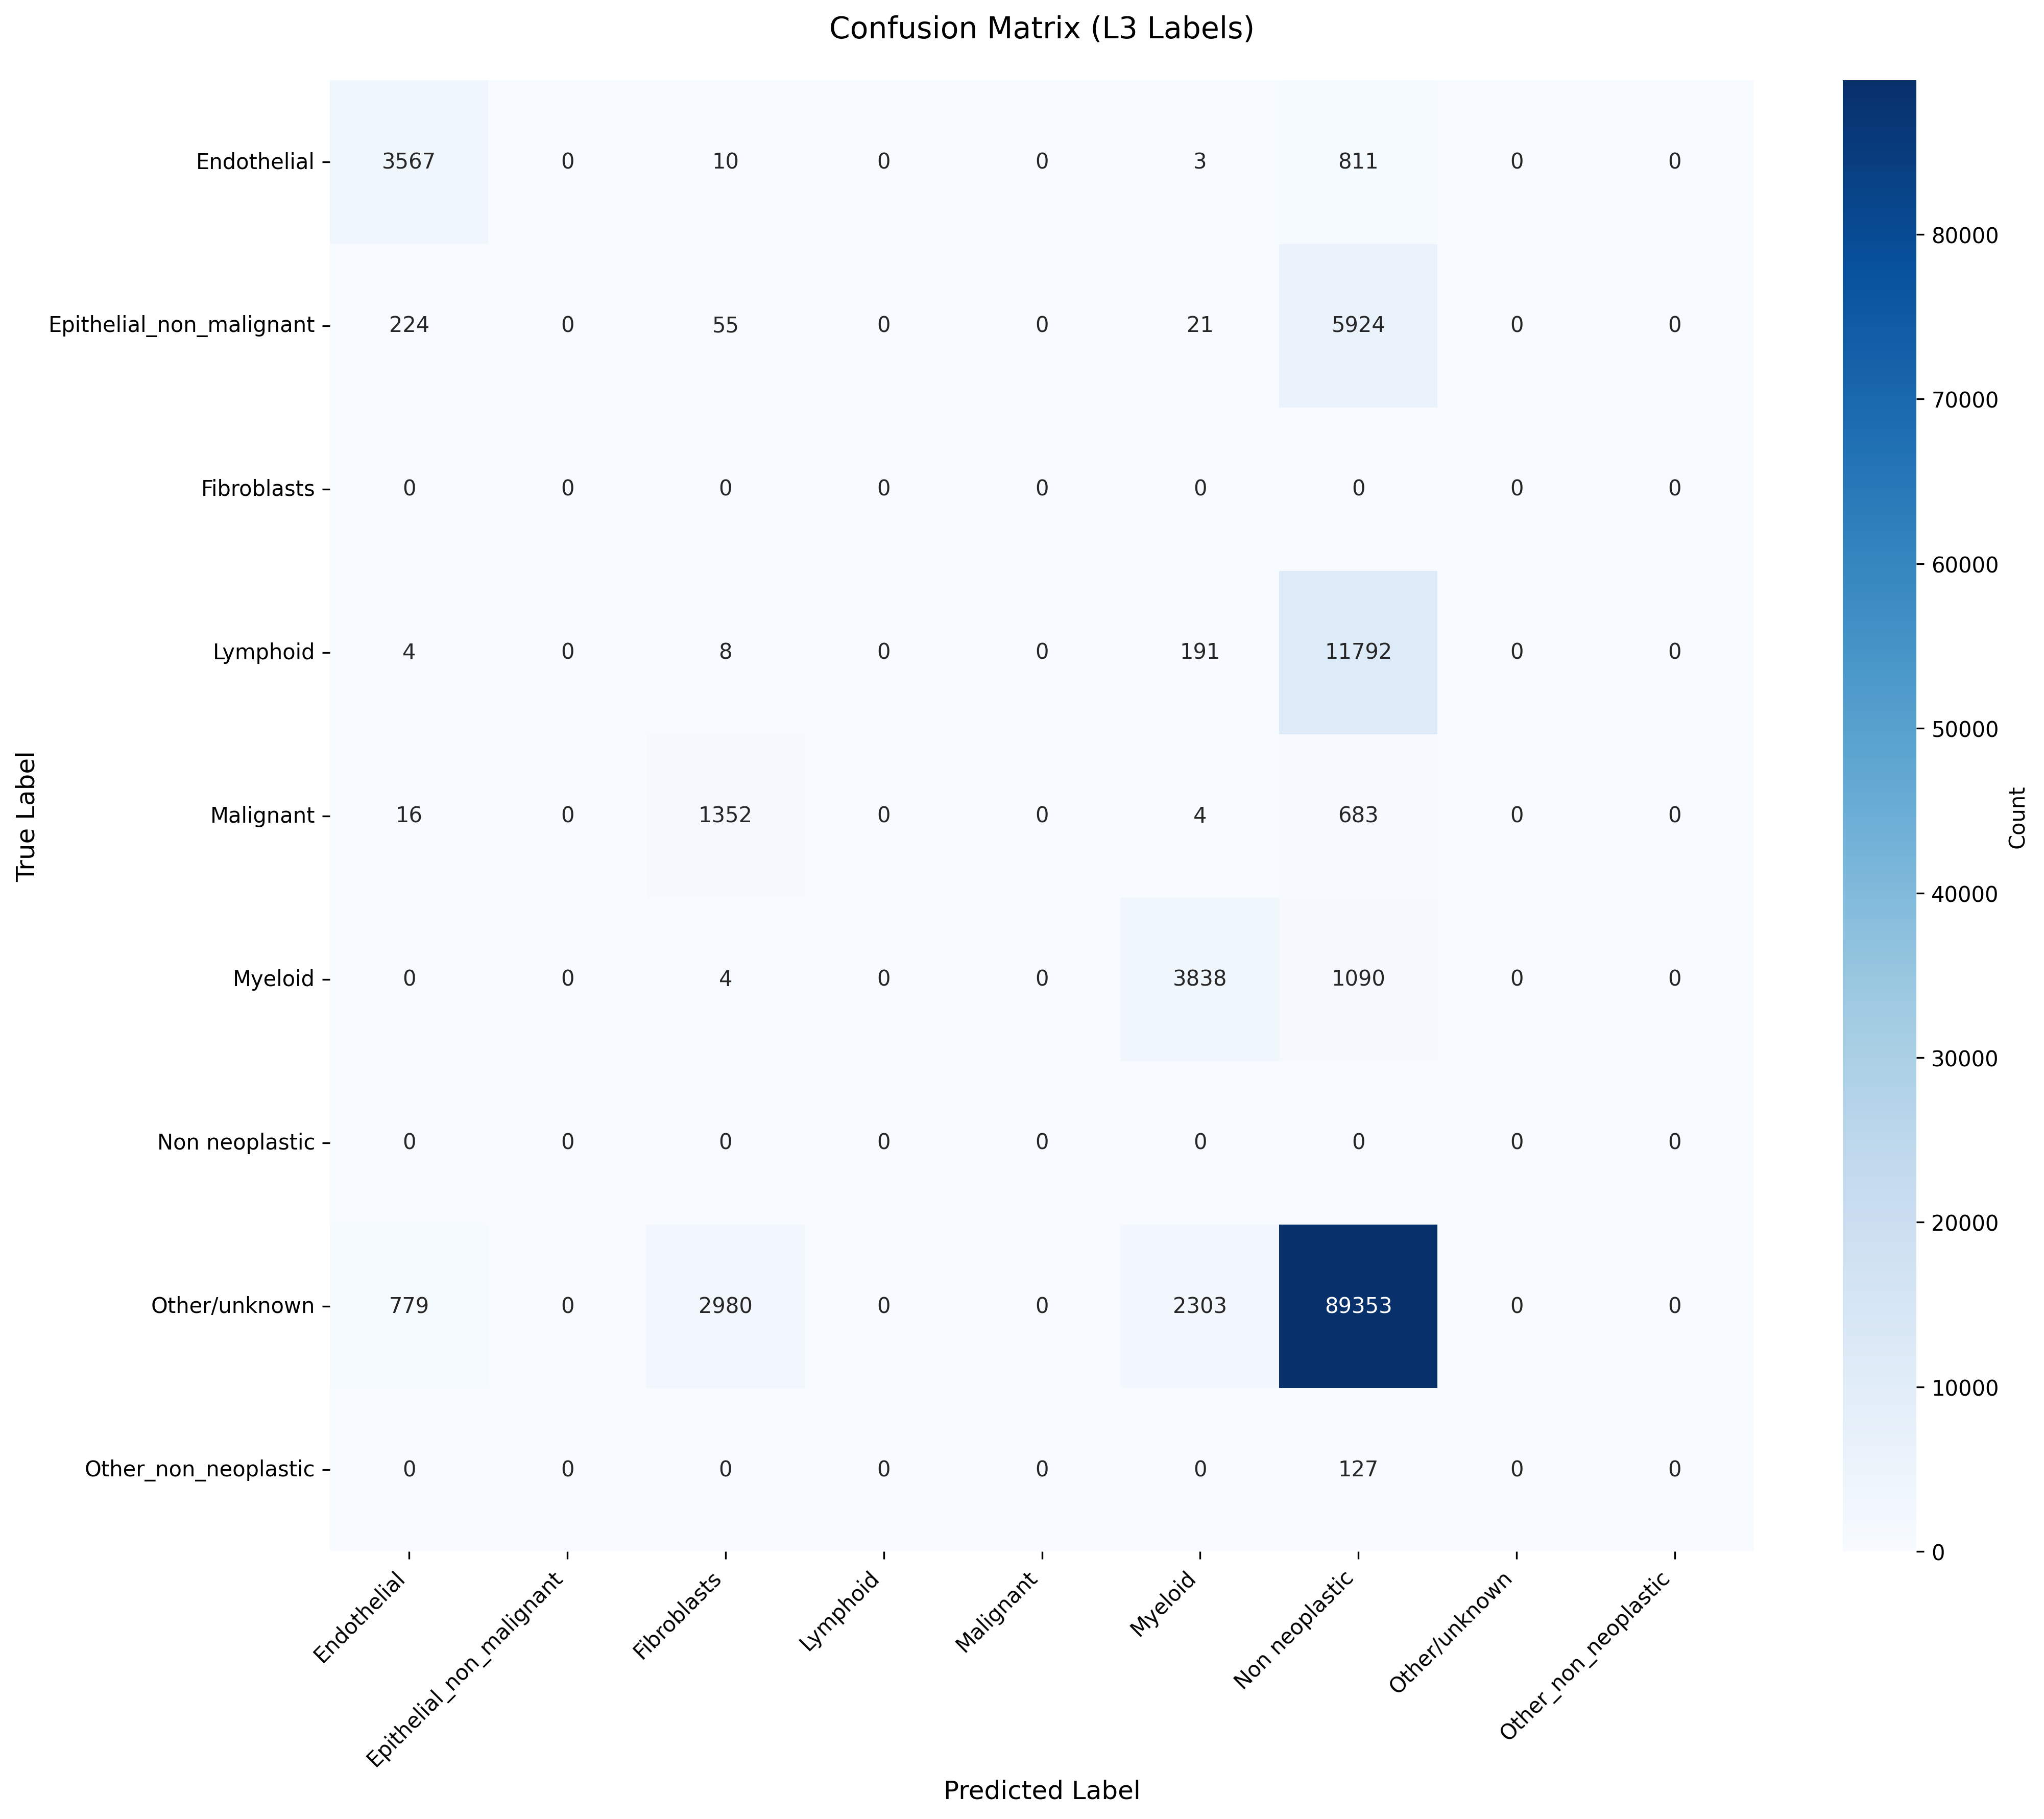

The table this chart was drawn from, first rows:
True_Label, Endothelial, Epithelial_non_malignant, Fibroblasts, Lymphoid, Malignant, Myeloid, Non neoplastic, Other/unknown, Other_non_neoplastic
Endothelial, 3567, 0, 10, 0, 0, 3, 811, 0, 0
Epithelial_non_malignant, 224, 0, 55, 0, 0, 21, 5924, 0, 0
Fibroblasts, 0, 0, 0, 0, 0, 0, 0, 0, 0
Lymphoid, 4, 0, 8, 0, 0, 191, 11792, 0, 0
Malignant, 16, 0, 1352, 0, 0, 4, 683, 0, 0
Myeloid, 0, 0, 4, 0, 0, 3838, 1090, 0, 0
Non neoplastic, 0, 0, 0, 0, 0, 0, 0, 0, 0
Other/unknown, 779, 0, 2980, 0, 0, 2303, 89353, 0, 0
Other_non_neoplastic, 0, 0, 0, 0, 0, 0, 127, 0, 0
